Dataset: Zeytin_224x224_Augmented (GitHub, omersuyank/OliveDiseases). Classes: kus gozu mantari, pas akari, saglikli.

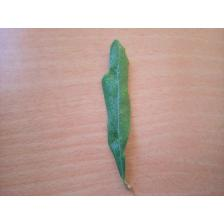
Label: pas akari

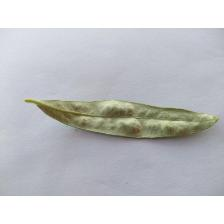
Label: pas akari

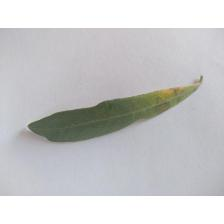
Label: kus gozu mantari

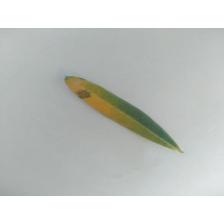
Label: kus gozu mantari

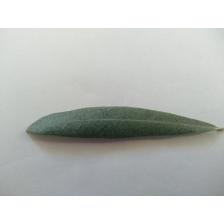
Label: saglikli

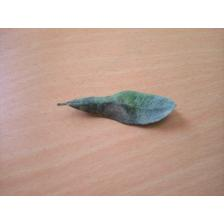
Label: kus gozu mantari
